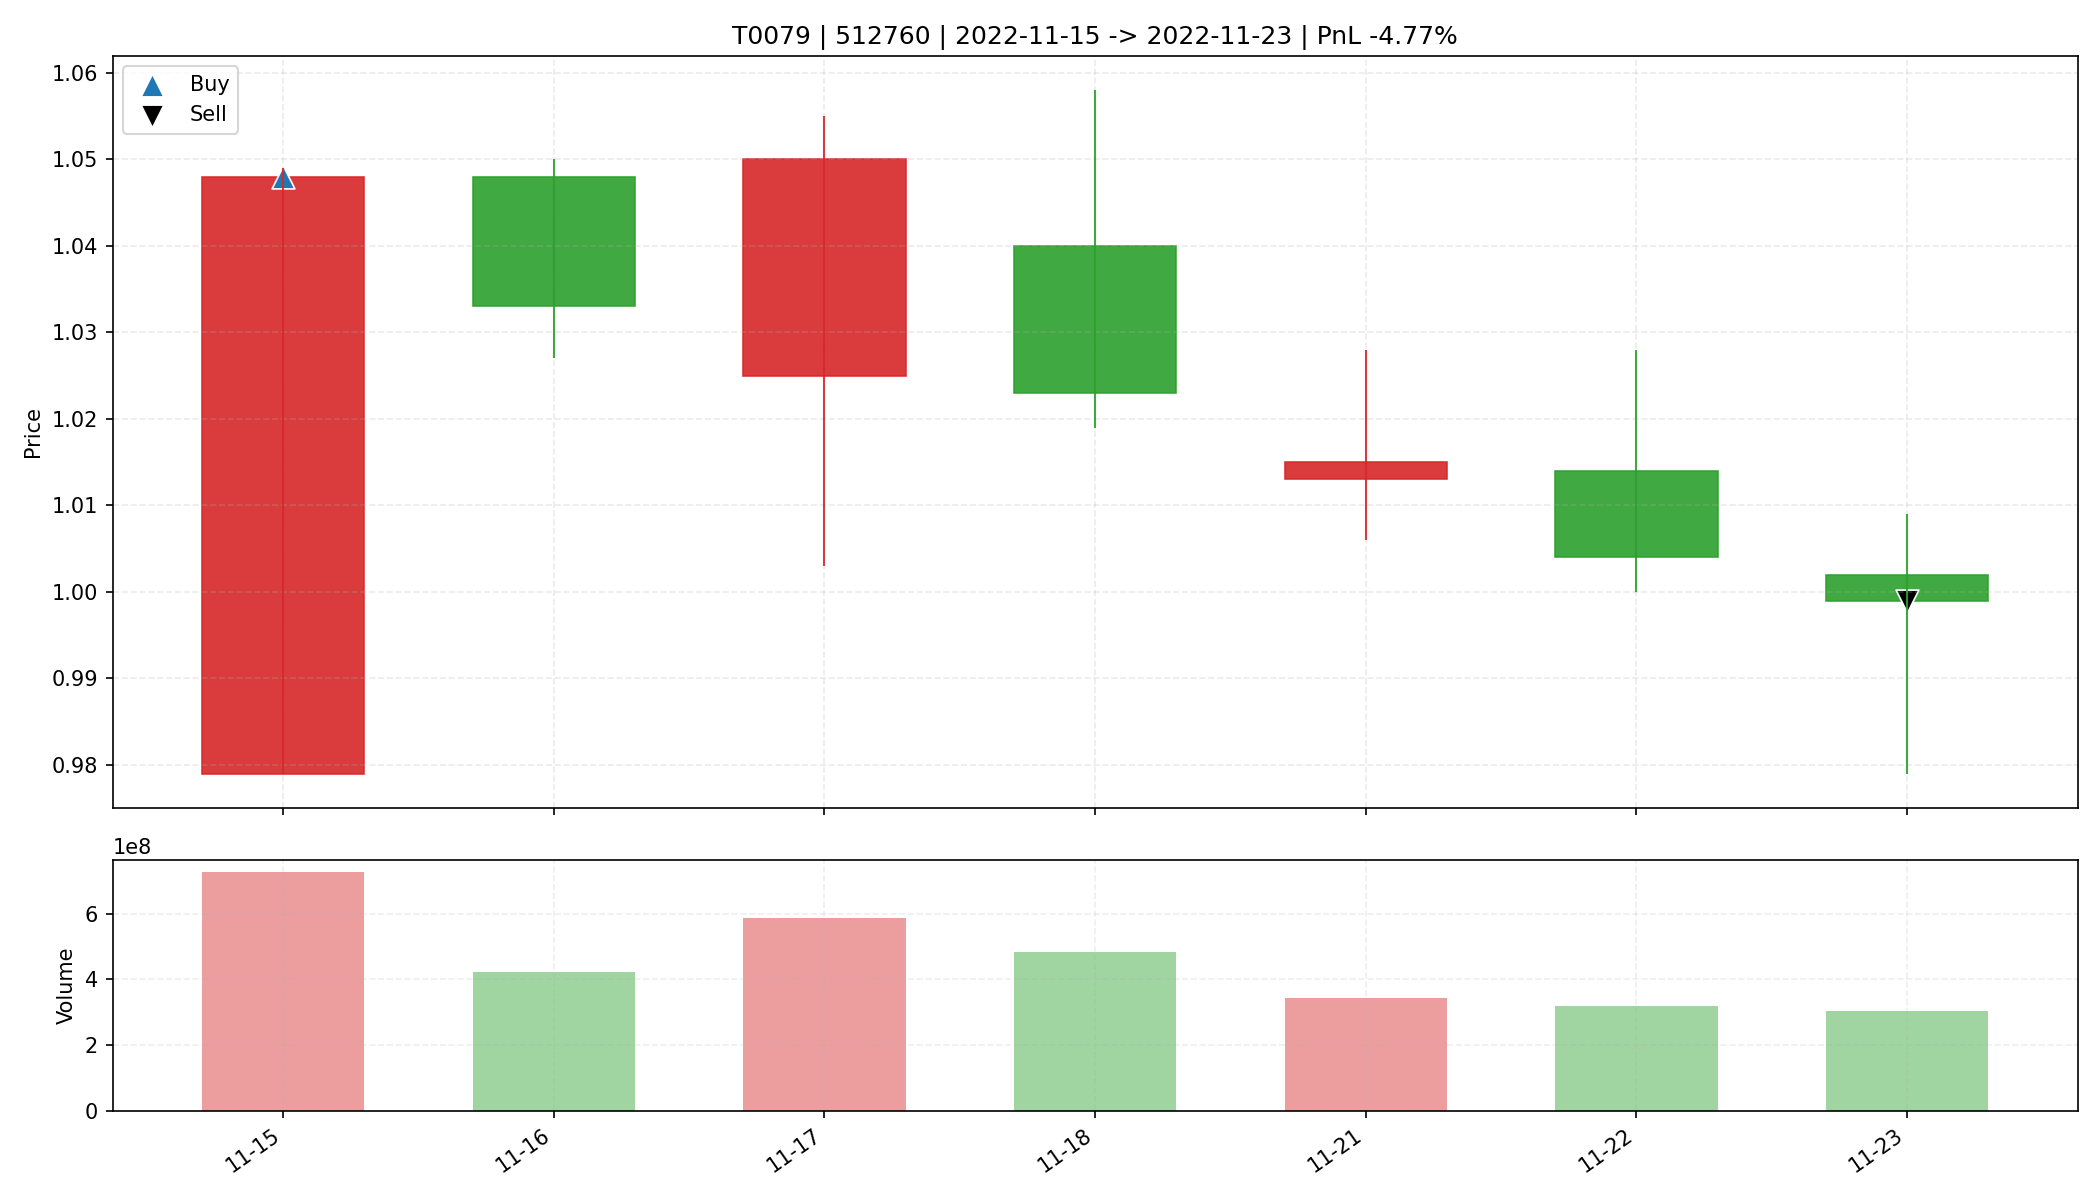

Values plotted in this chart, from the file beside it:
date, open, high, low, close, amount, volume, trade_id, code, buy_date, sell_date, buy_price, sell_price, matched_shares, buy_reason, sell_reason, sell_profit_pct, sell_hold_days, is_buy_day, is_sell_day, holding_day_index
2022-11-15, 0.979, 1.049, 0.979, 1.048, 741470272, 725401636, T0079, 512760, 2022-11-15, 2022-11-23, 1.048, 0.999, 31400, 前10日振幅8.1%, 阳线涨幅7.0%, 突破均线, 放量1.7倍(温和+爆发…, 跌破MA10, -4.771, 6.0, True, False, 0
2022-11-16, 1.048, 1.05, 1.027, 1.033, 438009856, 422053060, T0079, 512760, 2022-11-15, 2022-11-23, 1.048, 0.999, 31400, 前10日振幅8.1%, 阳线涨幅7.0%, 突破均线, 放量1.7倍(温和+爆发…, 跌破MA10, -4.771, 6.0, False, False, 1
2022-11-17, 1.025, 1.055, 1.003, 1.05, 600561600, 585862796, T0079, 512760, 2022-11-15, 2022-11-23, 1.048, 0.999, 31400, 前10日振幅8.1%, 阳线涨幅7.0%, 突破均线, 放量1.7倍(温和+爆发…, 跌破MA10, -4.771, 6.0, False, False, 2
2022-11-18, 1.04, 1.058, 1.019, 1.023, 500540416, 482845752, T0079, 512760, 2022-11-15, 2022-11-23, 1.048, 0.999, 31400, 前10日振幅8.1%, 阳线涨幅7.0%, 突破均线, 放量1.7倍(温和+爆发…, 跌破MA10, -4.771, 6.0, False, False, 3
2022-11-21, 1.013, 1.028, 1.006, 1.015, 347104832, 342382600, T0079, 512760, 2022-11-15, 2022-11-23, 1.048, 0.999, 31400, 前10日振幅8.1%, 阳线涨幅7.0%, 突破均线, 放量1.7倍(温和+爆发…, 跌破MA10, -4.771, 6.0, False, False, 4
2022-11-22, 1.014, 1.028, 1.0, 1.004, 322433248, 318109100, T0079, 512760, 2022-11-15, 2022-11-23, 1.048, 0.999, 31400, 前10日振幅8.1%, 阳线涨幅7.0%, 突破均线, 放量1.7倍(温和+爆发…, 跌破MA10, -4.771, 6.0, False, False, 5
2022-11-23, 1.002, 1.009, 0.979, 0.999, 302750272, 304561900, T0079, 512760, 2022-11-15, 2022-11-23, 1.048, 0.999, 31400, 前10日振幅8.1%, 阳线涨幅7.0%, 突破均线, 放量1.7倍(温和+爆发…, 跌破MA10, -4.771, 6.0, False, True, 6
